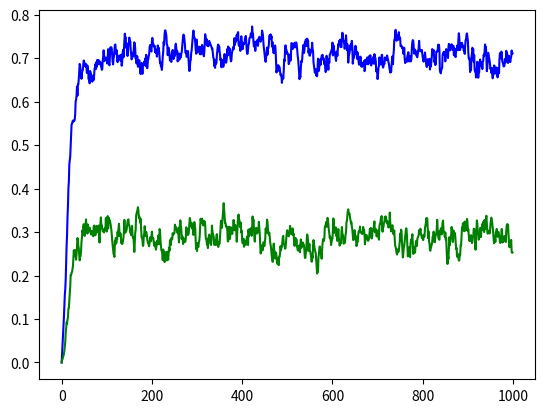
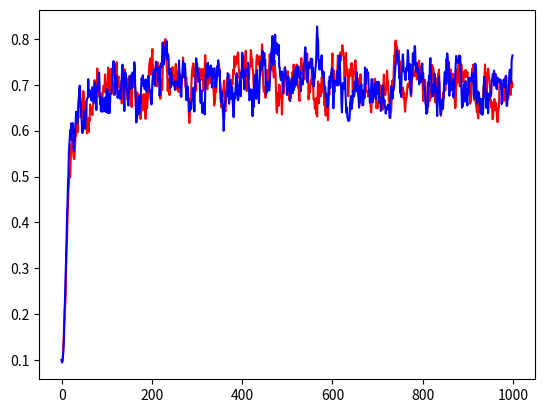

These charts were generated, in order, by the following Python code:
import math
import numpy as np
import matplotlib.pyplot as plt

privatesign = lambda x: math.copysign(1, x)
clamp = lambda n, minn, maxn: max(min(maxn, n), minn)

plt.close('all')    # close all open figures to initialize

trialn = 1000       # # of trials in each experiment
Aprob = .5         # Probability of A trial occurrence
Ashock = .8        # Probability of shock in A trials
Bshock = .2         # Probability of shock in B trials

alphaA = .5         # Saliency of X (CS)
alphaB = .5         # Saliency of A (BCK)
initbetaA = .1      # initial Learning rate of US
initbetaB = .1      # initial Learning rate of no US
bias = -0.01


REP_NUM = 100       # of experiments

REP_A = np.zeros((0,trialn))
REP_B = np.zeros((0,trialn))
REP_betaA= np.zeros((0,trialn))
REP_betaB= np.zeros((0,trialn))


for rep in range(REP_NUM):

    trialorder = np.random.permutation(trialn)  # deciding trial types
    # trialorder = trialorder%20
    VB = np.zeros(trialn)
    VA = np.zeros(trialn)

    betaA = np.ones(trialn) * initbetaA  # Learning rate of US
    betaB = np.ones(trialn) * initbetaB  # Learning rate of no US

    for ii in range(trialn - 1):
        if trialorder[ii] <= Aprob * trialn:  # A trials
            if trialorder[ii] <= trialn * Aprob * Ashock:  # A, Yes shock trials
                dbetaA = -1 * privatesign(abs(1 - VA[ii])-abs(1 - VB[ii]))* abs(abs(1 - VA[ii])-abs(1 - VB[ii])+ bias)
                dbetaB = 0
                betaA[ii + 1] = dbetaA + betaA[ii]
                betaA[ii + 1] = clamp(betaA[ii + 1], 0, 1)
                betaB[ii + 1] = dbetaB + betaB[ii]
                betaB[ii + 1] = clamp(betaB[ii + 1], 0, 1)

                dA = alphaA * betaA[ii] * (1 - VA[ii])
                dB = 0
                VA[ii + 1] = dA + VA[ii]
                VB[ii + 1] = dB + VB[ii]

            else:  # A, No shock trials
                dbetaA = -1 * privatesign(abs(0 - VA[ii]) - abs(0 - VB[ii])) * abs(abs(0 - VA[ii]) - abs(0 - VB[ii])+ bias)
                dbetaB = 0
                betaA[ii + 1] = dbetaA + betaA[ii]
                betaA[ii+1] = clamp(betaA[ii+1], 0, 1)
                betaB[ii + 1] = dbetaB + betaB[ii]
                betaB[ii + 1] = clamp(betaB[ii + 1], 0, 1)

                dA = alphaA * betaA[ii] * (0 - VA[ii])
                dB = 0

                VA[ii + 1] = dA + VA[ii]
                VB[ii + 1] = dB + VB[ii]

        else:  # B trials
            if trialorder[ii] >= trialn - (trialn * (1 - Aprob) * Bshock):  # No CS, yes Shock trials
                dbetaA = 0
                dbetaB = -1 * privatesign(abs(1 - VB[ii]) - abs(1 - VA[ii])) * abs(abs(1 - VB[ii]) - abs(1 - VA[ii])+ bias)
                betaA[ii + 1] = dbetaA + betaA[ii]
                betaA[ii + 1] = clamp(betaA[ii + 1], 0, 1)
                betaB[ii + 1] = dbetaB + betaB[ii]
                betaB[ii + 1] = clamp(betaB[ii + 1], 0, 1)

                dA = 0
                dB = alphaB * betaB[ii] * (1 - VB[ii])

                VA[ii + 1] = dA + VA[ii]
                VB[ii + 1] = dB + VB[ii]

            else: # B, no Shock
                dbetaA = 0
                dbetaB = -1 * privatesign(abs(0 - VB[ii]) - abs(0 - VA[ii])) * abs(abs(0 - VB[ii]) - abs(0 - VA[ii])+ bias)
                betaA[ii + 1] = dbetaA + betaA[ii]
                betaA[ii + 1] = clamp(betaA[ii + 1], 0, 1)
                betaB[ii + 1] = dbetaB + betaB[ii]
                betaB[ii + 1] = clamp(betaB[ii + 1], 0, 1)


                dA = 0
                dB = alphaB * betaB[ii] * (0 - VB[ii])

                VA[ii + 1] = dA + VA[ii]
                VB[ii + 1] = dB + VB[ii]

#Todo the beta values are skyrocketing. need to set a limitation? yes: 0-1
    REP_A = np.vstack((REP_A, VA))
    REP_B = np.vstack((REP_B, VB))
    REP_betaA = np.vstack((REP_betaA, betaA))
    REP_betaB = np.vstack((REP_betaB, betaB))

#
# fig = plt.figure()
# fig.clf()
# ax = fig.subplots(1,2)
# ax[0].plot(VA, 'b')
# ax[0].set_title('$V_{A}$')
# ax[1].plot(VB, 'g')
# ax[1].set_title('$V_{B}$')

fig1 = plt.figure()
fig1.clf()

mVA = np.mean(REP_A,0)
mVB = np.mean(REP_B,0)

# ax1 = fig1.subplots(1,2)
plt.plot(mVA, 'b')
# ax1[0].set_title('$mean V_{A}$')
plt.plot(mVB, 'g')
# ax1[1].set_title('$mean V_{B}$')


fig2 = plt.figure()
fig2.clf()

mbeta1 = np.mean(REP_betaA,0)
mbeta2 = np.mean(REP_betaB,0)

# ax2 = fig2.subplots(1,2)
plt.plot(mbeta1,'r')
# ax2[0].set_title('$mean beta_{A}$')
plt.plot(mbeta2,'b')
# ax2[1].set_title('$mean beta_{B}$')

